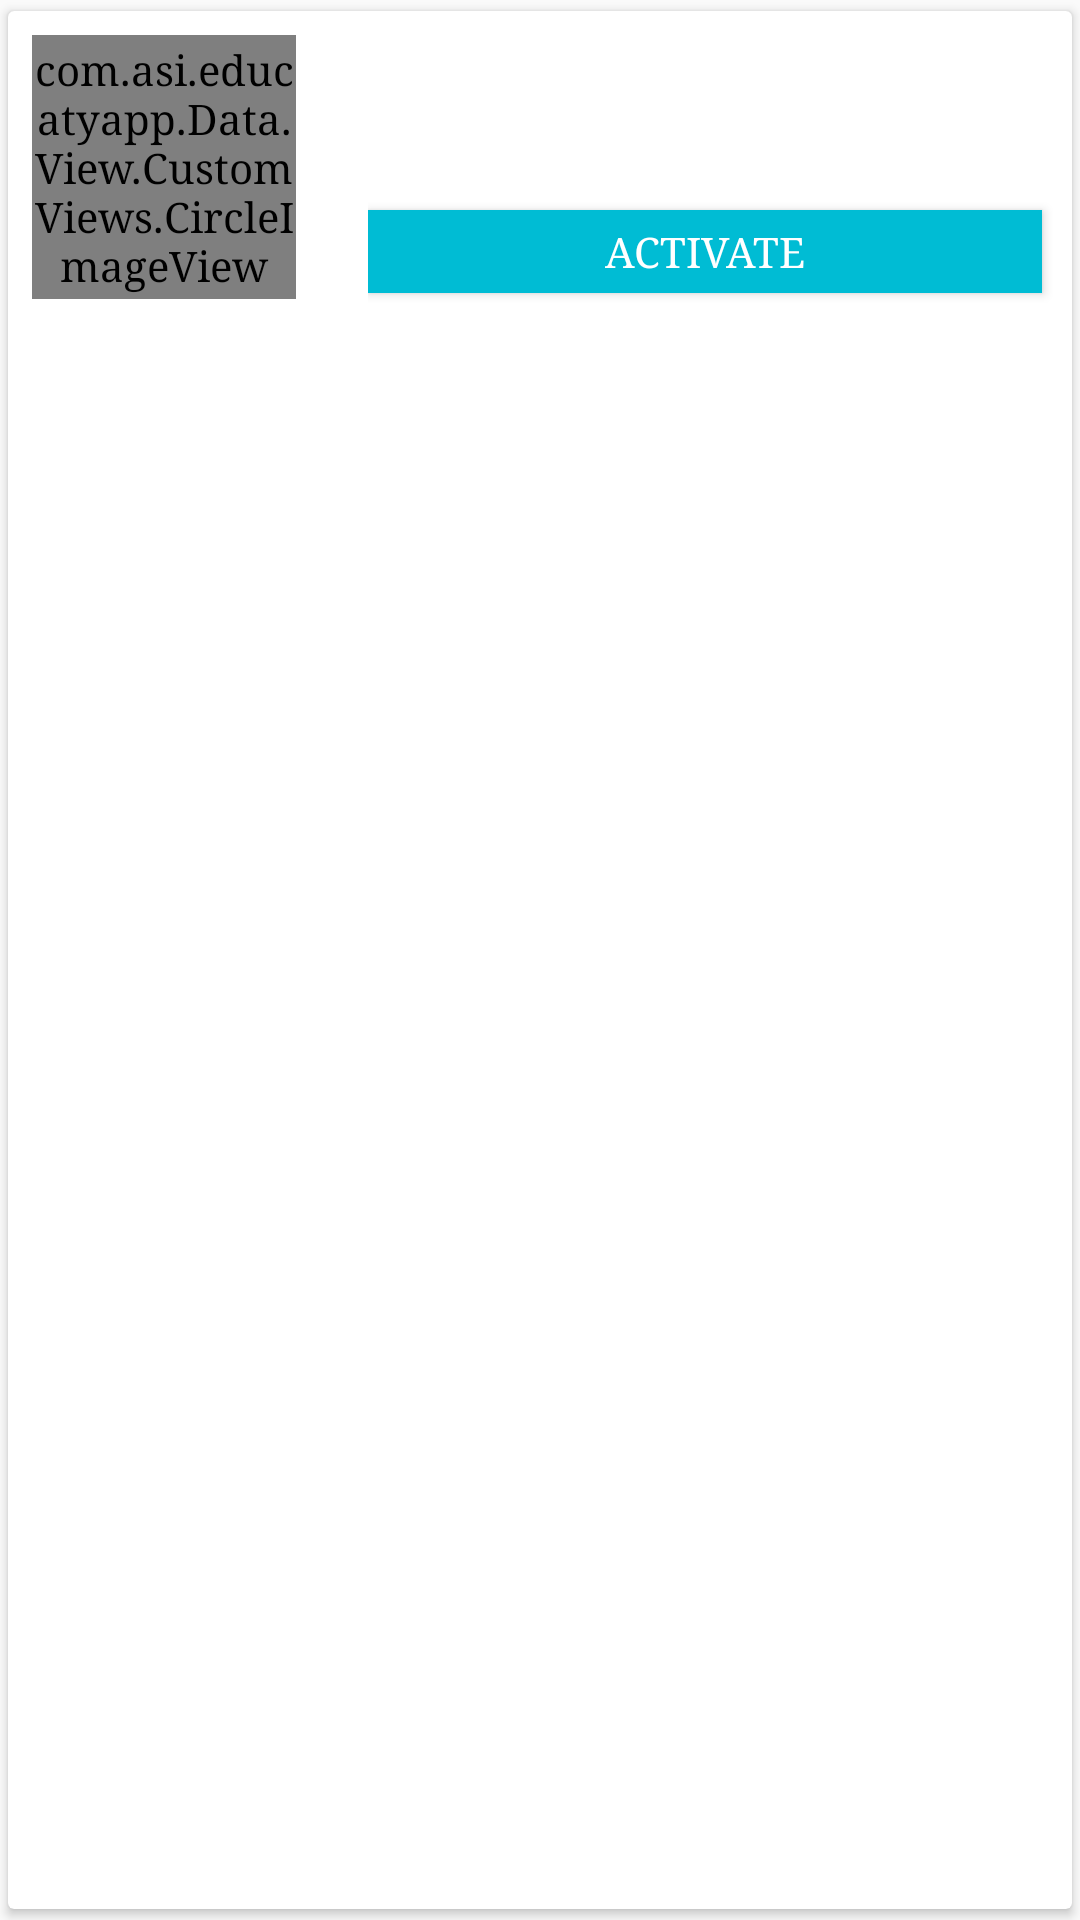

This screen was rendered from an Android layout file. Write that file and the resources it references.
<!-- AndroidManifest.xml: application theme AppTheme -->
<!-- res/layout/activation.xml -->
<?xml version="1.0" encoding="utf-8"?>
<android.support.v7.widget.CardView xmlns:android="http://schemas.android.com/apk/res/android"
    xmlns:tools="http://schemas.android.com/tools"
    android:layout_width="match_parent"
    android:layout_height="wrap_content"
    xmlns:app="http://schemas.android.com/apk/res-auto"
    app:cardUseCompatPadding="true"

    >

    <LinearLayout
        android:layout_width="match_parent"
        android:layout_height="wrap_content"
        android:layout_marginBottom="2dp"
        android:minHeight="@dimen/list_item_height"
        android:orientation="horizontal">

        <com.asi.educatyapp.Data.View.CustomViews.CircleImageView
            android:id="@+id/imageactivation"
            android:layout_width="@dimen/list_item_height"
            android:layout_height="@dimen/list_item_height"
            android:layout_margin="8dp"
            android:src="@drawable/mypic" />

        <LinearLayout
            android:id="@+id/text_container"
            android:layout_width="match_parent"
            android:layout_height="match_parent"
            android:orientation="vertical"
            android:paddingLeft="16dp">

            <TextView
                android:id="@+id/name_text_view"
                android:layout_width="wrap_content"
                android:layout_height="wrap_content"
                android:layout_centerVertical="true"
                android:layout_toEndOf="@+id/imageactivation"
                android:layout_toRightOf="@+id/imageactivation"
                android:textAppearance="?android:textAppearanceMedium"
                android:textColor="@android:color/black"
                android:textStyle="bold"
                tools:text="Anwar Samir" />

            <TextView
                android:id="@+id/title_text_view"
                android:layout_width="wrap_content"
                android:layout_height="wrap_content"
                android:layout_alignLeft="@+id/name_text_view"
                android:layout_alignStart="@+id/name_text_view"
                android:layout_below="@+id/name_text_view"
                android:layout_marginTop="8dp"
                android:gravity="top"
                android:textAppearance="?android:textAppearanceMedium"
                android:textColor="@android:color/background_dark"
                tools:text="math Teacher in Fcs" />

            <Button
                android:id="@+id/activateButton"
                android:layout_width="match_parent"
                android:layout_height="wrap_content"

                android:layout_marginTop="10dp"
                android:layout_marginBottom="10dp"
                android:layout_marginEnd="10dp"
                android:layout_marginRight="10dp"

                android:background="@color/colorPrimary"
                android:text="activate"
                android:textColor="#fff" />

            
                
                
                
                
                
                
                

                
        </LinearLayout>
    </LinearLayout>

</android.support.v7.widget.CardView>
<!-- resources referenced by this layout -->
<resources>
  <color name="colorPrimary">#00bcd4</color>
  <dimen name="list_item_height">88dp</dimen>
  <!-- drawable mypic: jpg bitmap (drawable, 43247 bytes) -->
  <style name="AppTheme" parent="Theme.AppCompat.Light.NoActionBar">
          
  
          <item name="windowActionBar">false</item>
          <item name="windowNoTitle">true</item>
          <item name="colorPrimary">@color/colorPrimary</item>
          <item name="colorPrimaryDark">@color/colorPrimaryDark</item>
          <item name="colorAccent">@color/colorAccent</item>
          <item name="android:typeface">serif</item>
          <item name="android:colorButtonNormal">@drawable/button_selector</item>
          <item name="colorButtonNormal">@drawable/button_selector</item>
          <item name="android:buttonStyle">@style/FriendlyButtonStyle</item>
      </style>
  <color name="colorPrimaryDark">#00bcd4</color>
  <color name="colorAccent">#ffc640</color>
  <style name="FriendlyButtonStyle" parent="Widget.AppCompat.Button">
          <item name="android:textColor">@color/colorTitle</item>
          <item name="android:actionMenuTextColor">@color/black</item>
          <item name="background">@color/white</item>
  
      </style>
  <color name="colorTitle">#ffffff</color>
  <!-- not gathered from this repository: default colours our renderer supplied (Android Studio template values) -->
  <color name="black">#FF000000</color>
  <color name="white">#FFFFFFFF</color>
</resources>
